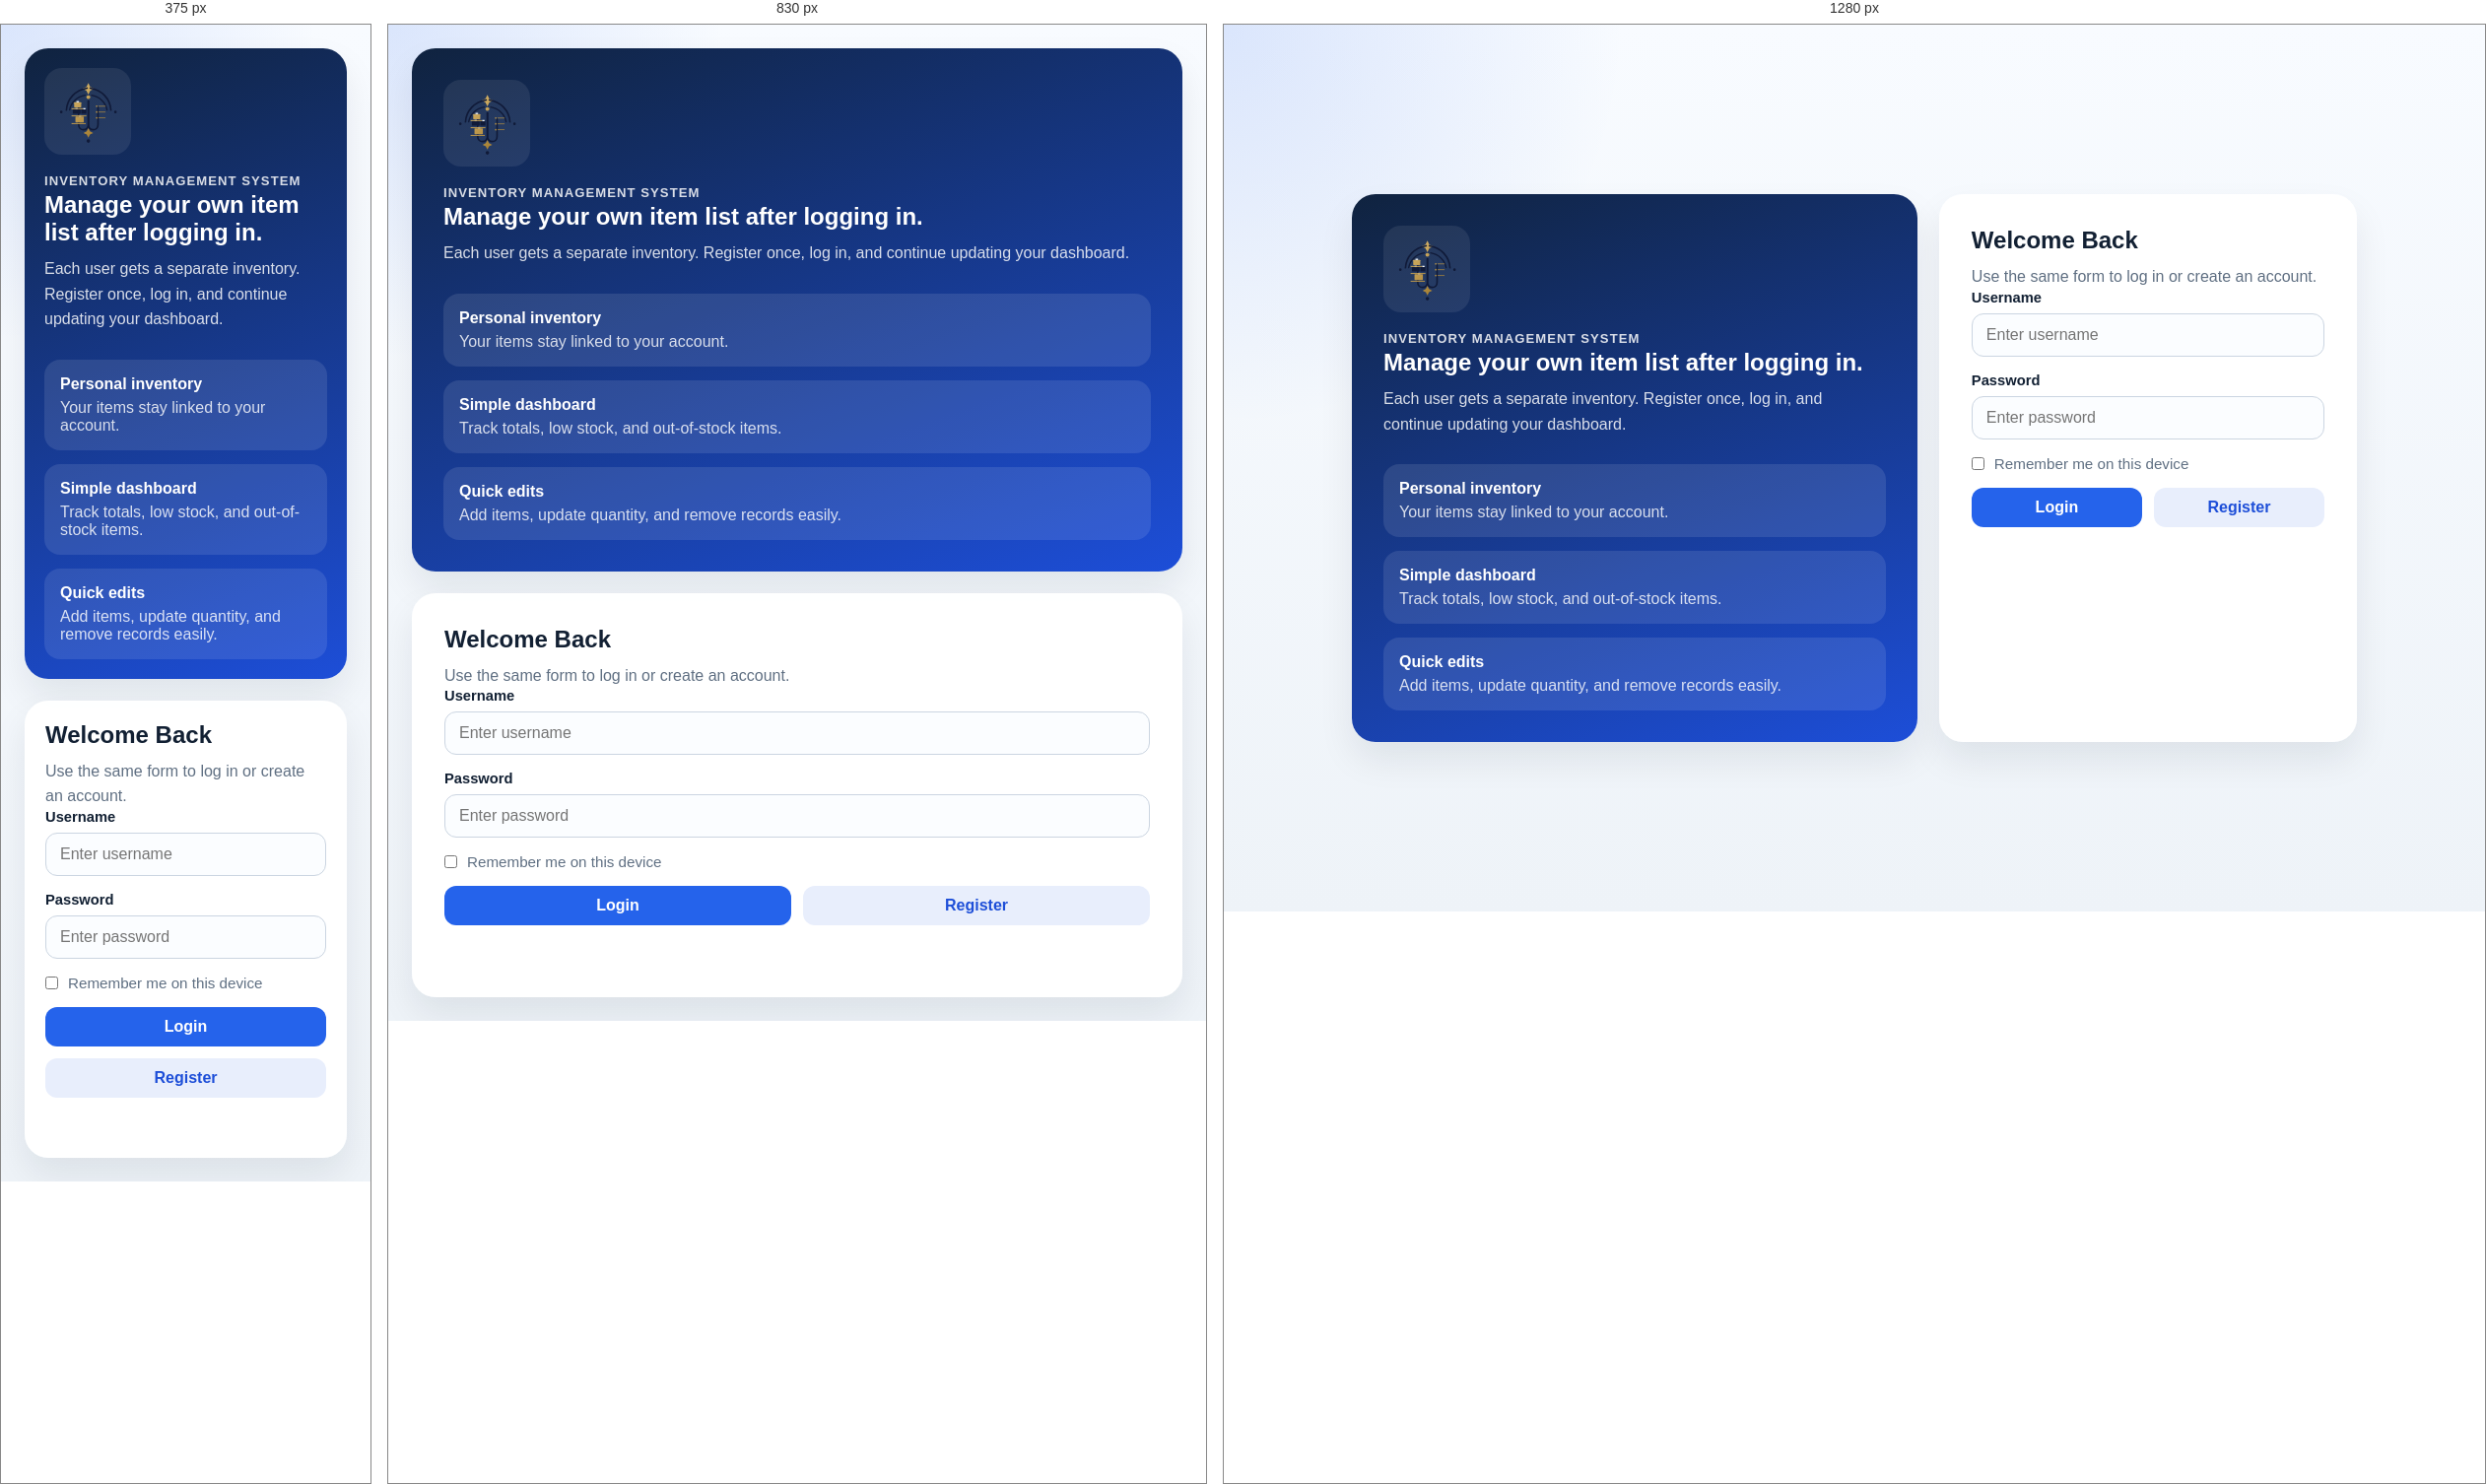
Rendered at 375 px, 830 px and 1280 px, left to right.

<!-- file: login.html -->
<!DOCTYPE html>
<html lang="en">
<head>
    <meta charset="UTF-8">
    <meta name="viewport" content="width=device-width, initial-scale=1.0">
    <title>Login - Inventory System</title>
    <link rel="stylesheet" href="style.css">
</head>
<body class="auth-page" data-page="auth">
    <main class="auth-shell">
        <section class="auth-info">
            <img src="logo.svg" alt="Inventory System logo" class="auth-logo">
            <p class="eyebrow">Inventory Management System</p>
            <h1>Manage your own item list after logging in.</h1>
            <p>
                Each user gets a separate inventory. Register once, log in, and continue updating your dashboard.
            </p>

            <div class="auth-points">
                <div class="auth-point">
                    <strong>Personal inventory</strong>
                    <span>Your items stay linked to your account.</span>
                </div>
                <div class="auth-point">
                    <strong>Simple dashboard</strong>
                    <span>Track totals, low stock, and out-of-stock items.</span>
                </div>
                <div class="auth-point">
                    <strong>Quick edits</strong>
                    <span>Add items, update quantity, and remove records easily.</span>
                </div>
            </div>
        </section>

        <section class="auth-card">
            <h2>Welcome Back</h2>
            <p class="auth-subtitle">Use the same form to log in or create an account.</p>

            <form id="auth-form" class="auth-form">
                <label class="field">
                    <span>Username</span>
                    <input id="auth-username" type="text" placeholder="Enter username" required>
                </label>

                <label class="field">
                    <span>Password</span>
                    <input id="auth-password" type="password" placeholder="Enter password" required>
                </label>

                <label class="checkbox-field">
                    <input id="remember-me" type="checkbox">
                    <span>Remember me on this device</span>
                </label>

                <div class="auth-actions">
                    <button class="button primary-button" type="submit">Login</button>
                    <button class="button secondary-button" id="register-button" type="button">Register</button>
                </div>
            </form>

            <p class="inline-message auth-message" id="auth-message"></p>
        </section>
    </main>

    <script src="script.js"></script>
</body>
</html>


/* @media block from style.css */
@media (max-width: 960px) {
    .hero,
    .content-grid,
    .info-grid,
    .auth-shell {
        grid-template-columns: 1fr;
    }

    .summary-grid {
        grid-template-columns: 1fr;
    }

    .toolbar {
        grid-template-columns: 1fr;
    }

    .inventory-header {
        display: none;
    }

    .inventory-row {
        grid-template-columns: 1fr;
    }

    .row-actions {
        justify-content: flex-start;
    }

    .hero-mark {
        justify-content: flex-start;
    }
}

/* @media block from style.css */
@media (max-width: 700px) {
    .topbar {
        grid-template-columns: 1fr;
        gap: 12px;
        text-align: center;
    }

    .topbar-left,
    .topbar-actions {
        justify-self: center;
    }

    .topbar-actions {
        flex-wrap: wrap;
        justify-content: center;
    }

    .page-shell {
        width: min(100% - 20px, 1180px);
        margin-top: 16px;
    }

    .panel,
    .auth-info,
    .auth-card,
    .side-menu {
        padding: 20px;
    }

    .form-grid {
        grid-template-columns: 1fr;
    }

    .auth-actions {
        flex-direction: column;
    }
}